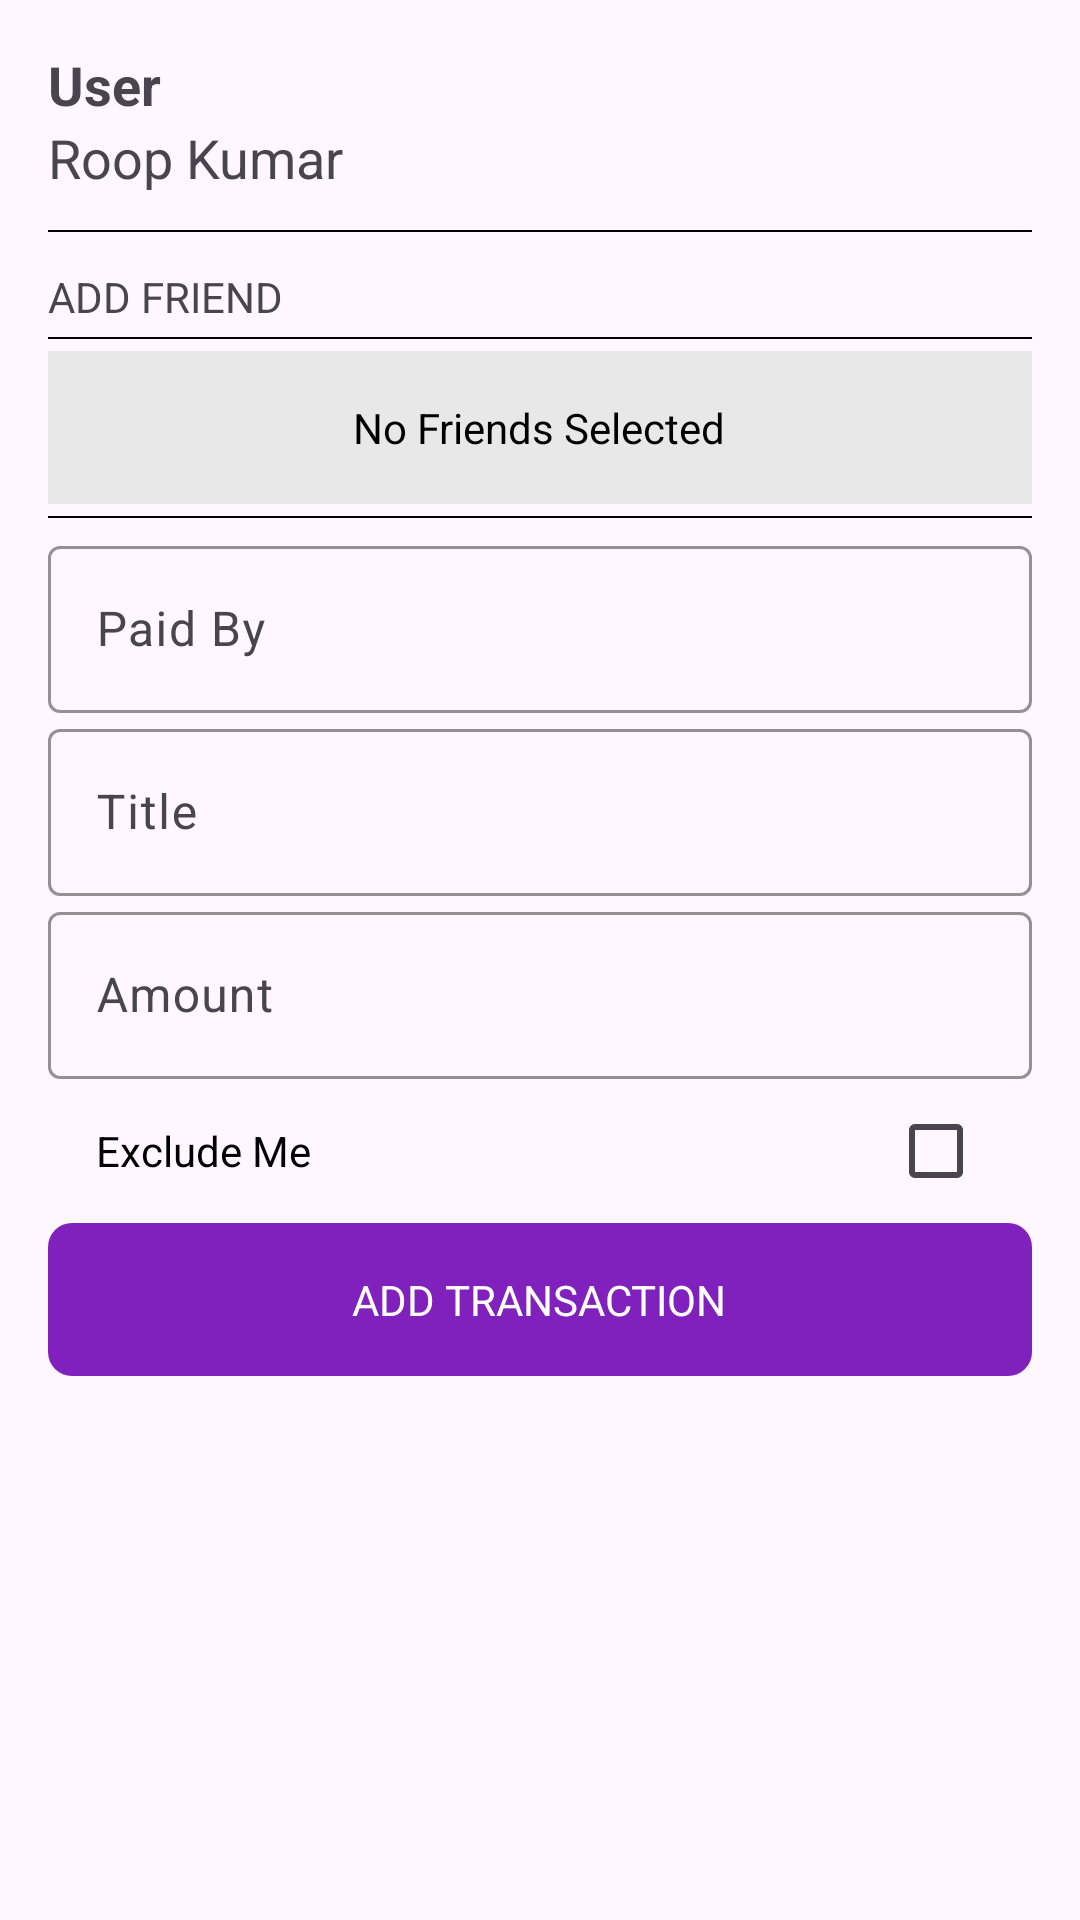

The Android layout XML behind this screen, and the referenced resources:
<!-- AndroidManifest.xml: application theme Theme.HisaabKitaab -->
<!-- res/layout/fragment_add_transaction_dialog.xml -->
<?xml version="1.0" encoding="utf-8"?>
<layout xmlns:android="http://schemas.android.com/apk/res/android"
    xmlns:app="http://schemas.android.com/apk/res-auto"
    xmlns:tools="http://schemas.android.com/tools">

    <data>

    </data>
    <ScrollView
        android:layout_width="match_parent"
        android:layout_height="wrap_content"

        >

        <LinearLayout
            android:layout_width="match_parent"
            android:layout_height="wrap_content"
            android:padding="@dimen/generalPadding"
            android:orientation="vertical"
            tools:context=".ui.screen.add_transaction.AddTransactionFragment">

            <LinearLayout
                android:layout_width="match_parent"
                android:layout_height="wrap_content"
                android:orientation="vertical">

                <TextView
                    android:layout_width="wrap_content"
                    android:layout_height="wrap_content"
                    android:textSize="@dimen/titleText"
                    android:textStyle="bold"
                    android:text="@string/user"
                    />

                <TextView
                    android:id="@+id/userNameTv"
                    android:layout_width="wrap_content"
                    android:layout_height="wrap_content"
                    android:textSize="@dimen/titleText"
                    android:layout_marginBottom="@dimen/halfGeneralPadding"
                    android:text="@string/demo"
                    />

                <include layout="@layout/horizontal_line_layout" />

            </LinearLayout>

            <androidx.appcompat.widget.LinearLayoutCompat
                android:layout_width="match_parent"
                android:layout_height="wrap_content"
                android:layout_marginTop="@dimen/halfGeneralPadding"
                android:orientation="vertical">

                <androidx.appcompat.widget.LinearLayoutCompat
                    android:layout_width="match_parent"
                    android:layout_height="wrap_content">

                    <TextView
                        android:layout_weight="1"
                        android:layout_width="wrap_content"
                        android:layout_height="wrap_content"
                        android:text="@string/add_friend" />

                    <ImageView
                        android:id="@+id/addFriendBtn"
                        android:layout_width="wrap_content"
                        android:layout_height="wrap_content"
                        android:src="@drawable/ic_add" />
                </androidx.appcompat.widget.LinearLayoutCompat>

                <include layout="@layout/horizontal_line_layout" />
                <RelativeLayout
                    android:layout_width="match_parent"
                    android:layout_height="wrap_content"
                    android:padding="@dimen/generalPadding"
                    android:background="@color/friends_recycler_back"
                    >

                    <TextView
                        android:id="@+id/noFriendsTV"
                        android:layout_width="wrap_content"
                        android:layout_height="wrap_content"
                        android:textColor="@color/onBackground"
                        android:text="@string/no_friends"
                        android:layout_centerInParent="true" />

                    <androidx.recyclerview.widget.RecyclerView
                        android:id="@+id/friendsRecyclerView"
                        android:layout_width="match_parent"
                        android:scrollbars="vertical"
                        android:scrollbarDefaultDelayBeforeFade="500"
                        android:layout_height="200dp"
                        android:visibility="gone" />

                </RelativeLayout>

            </androidx.appcompat.widget.LinearLayoutCompat>

            <include layout="@layout/horizontal_line_layout" />

            <com.google.android.material.textfield.TextInputLayout
                android:id="@+id/paid_by_input_layout"
                android:layout_width="match_parent"
                android:layout_height="wrap_content"
                android:hint="@string/paid_by"
                android:textSize="@dimen/normalText"
                app:boxBackgroundMode="outline"
                app:boxStrokeColor="@color/btn_back"

                app:endIconDrawable="@drawable/ic_drop_down"
                app:endIconMode="custom"
                app:layout_constraintEnd_toEndOf="parent"
                app:layout_constraintHorizontal_bias="0.5"
                app:layout_constraintStart_toStartOf="parent"
                app:layout_constraintTop_toTopOf="parent"
                android:focusable="false">

                <com.google.android.material.textfield.TextInputEditText
                    android:id="@+id/paidByEditText"
                    android:layout_width="match_parent"
                    android:layout_height="match_parent"
                    android:focusable="false"
                    android:clickable="true"
                    />

            </com.google.android.material.textfield.TextInputLayout>

            <com.google.android.material.textfield.TextInputLayout
                android:layout_width="match_parent"
                android:layout_height="wrap_content"
                android:hint="@string/hint_title"
                app:boxBackgroundMode="outline"
                app:boxStrokeColor="@color/btn_back"
                app:boxStrokeWidthFocused="2dp"

                app:layout_constraintEnd_toEndOf="parent"
                app:layout_constraintHorizontal_bias="0.5"
                app:layout_constraintStart_toStartOf="parent"
                app:layout_constraintTop_toTopOf="parent">

                <com.google.android.material.textfield.TextInputEditText
                    android:id="@+id/titleEditText"
                    android:maxLines="1"
                    android:imeOptions="actionNext"
                    android:inputType="text"
                    android:layout_width="match_parent"
                    android:layout_height="match_parent" />

            </com.google.android.material.textfield.TextInputLayout>

            <com.google.android.material.textfield.TextInputLayout
                android:layout_width="match_parent"
                android:layout_height="wrap_content"
                android:hint="@string/amount"
                app:boxBackgroundMode="outline"
                app:boxStrokeColor="@color/btn_back"
                app:boxStrokeWidthFocused="2dp"

                app:layout_constraintEnd_toEndOf="parent"
                app:layout_constraintHorizontal_bias="0.5"
                app:layout_constraintStart_toStartOf="parent"
                app:layout_constraintTop_toTopOf="parent">

                <com.google.android.material.textfield.TextInputEditText
                    android:id="@+id/amountEdittext"
                    android:inputType="numberDecimal"
                    android:imeOptions="actionDone"
                    android:maxLines="1"
                    android:layout_width="match_parent"
                    android:layout_height="match_parent" />

            </com.google.android.material.textfield.TextInputLayout>

            <LinearLayout
                android:layout_width="match_parent"
                android:layout_height="wrap_content">

                <TextView
                    android:id="@+id/transaction_exlude_me_tv"
                    android:layout_weight="1"
                    android:layout_width="0dp"
                    android:layout_height="wrap_content"
                    android:textColor="@color/onBackground"
                    android:layout_marginStart="@dimen/generalPadding"
                    android:text="@string/exclude_me"
                    />

                <CheckBox
                    android:layout_width="wrap_content"
                    android:layout_height="wrap_content"
                    android:id="@+id/excludeMeCheckBox"
                    />

            </LinearLayout>

            <RelativeLayout
                android:id="@+id/addTransactionBtn"
                android:layout_width="match_parent"
                android:layout_height="wrap_content"
                android:gravity="center"
                android:background="@drawable/button_back"
                android:padding="@dimen/generalPadding"

                >

                <TextView
                    android:layout_width="wrap_content"
                    android:layout_height="wrap_content"
                    android:text="@string/add_transaction"
                    android:textColor="@color/white"
                    android:textSize="@dimen/normalText"
                    />
            </RelativeLayout>

        </LinearLayout>
    </ScrollView>


</layout>
<!-- res/layout/horizontal_line_layout.xml (included above) -->
<?xml version="1.0" encoding="utf-8"?>
<View
    xmlns:android="http://schemas.android.com/apk/res/android"
    android:layout_width="match_parent"
    android:layout_height="0.5dp"
    android:background="@drawable/horizontal_line"
    android:layout_marginTop="4dp"
    android:layout_marginBottom="4dp"
    />
<!-- resources referenced by this layout -->
<resources>
  <color name="btn_back">@color/primary</color>
  <color name="friends_recycler_back">#E8E8E8</color>
  <color name="onBackground">#000000</color>
  <color name="white">#FFFFFFFF</color>
  <dimen name="generalPadding">16dp</dimen>
  <dimen name="halfGeneralPadding">8dp</dimen>
  <dimen name="normalText">14sp</dimen>
  <dimen name="titleText">18sp</dimen>
  <!-- drawable button_back (drawable) -->
  <?xml version="1.0" encoding="utf-8"?>
  <shape xmlns:android="http://schemas.android.com/apk/res/android"
      android:shape="rectangle"
      >
  
      <solid android:color="@color/btn_back"/>
      <corners android:radius="8dp"/>
  
  </shape>
  <!-- drawable horizontal_line (drawable) -->
  <?xml version="1.0" encoding="utf-8"?>
  <shape xmlns:android="http://schemas.android.com/apk/res/android">
      <solid android:color="@color/onBackground"/>
  </shape>
  <string name="add_friend">ADD FRIEND</string>
  <string name="add_transaction">ADD TRANSACTION</string>
  <string name="amount">Amount</string>
  <string name="demo">Roop Kumar</string>
  <string name="exclude_me">Exclude Me</string>
  <string name="hint_title">Title</string>
  <string name="no_friends">No Friends Selected</string>
  <string name="paid_by">Paid By</string>
  <string name="user">User</string>
  <style name="Theme.HisaabKitaab" parent="Base.Theme.HisaabKitaab">
          <item name="fontFamily">@font/montserrat</item>
      </style>
  <color name="primary">#8021BD</color>
  <style name="Base.Theme.HisaabKitaab" parent="Theme.Material3.DayNight.NoActionBar">
          
          
      </style>
</resources>
